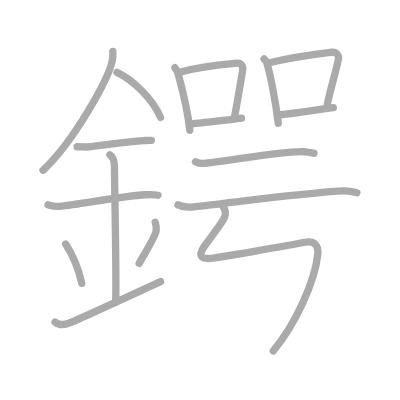
t = 0.00 s
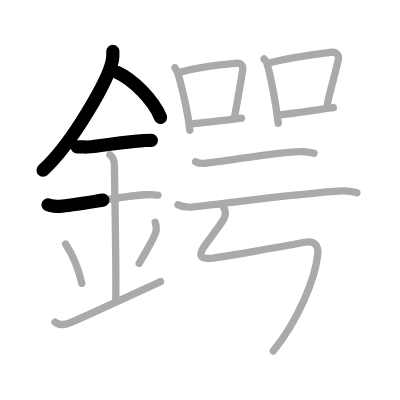
t = 3.50 s
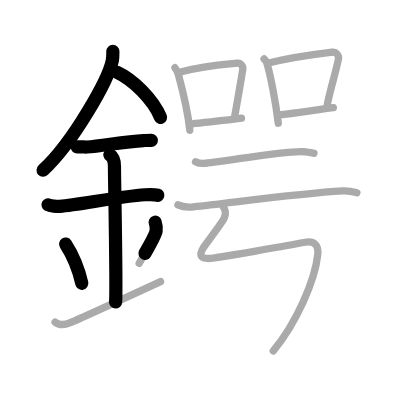
t = 6.75 s
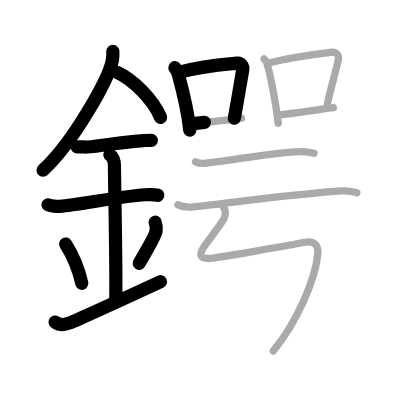
t = 10.25 s
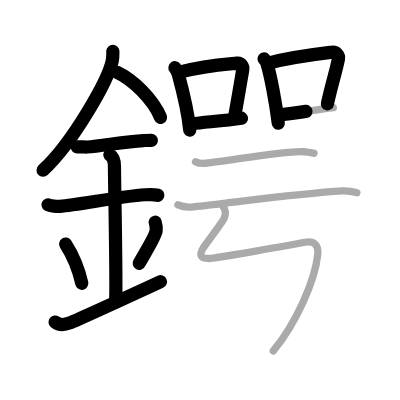
t = 13.50 s
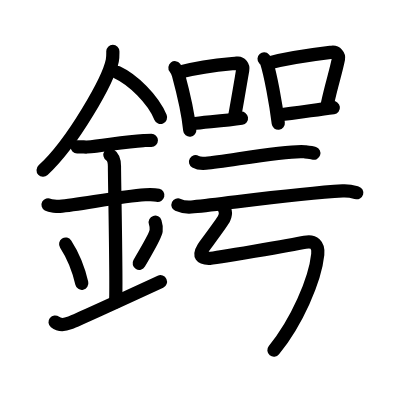
t = 17.00 s

The animated SVG that drew these frames (rendered in a browser with its animation timeline set to each time). Animation: 17 SMIL elements (animate=17); one cycle of 17.00 s.

<?xml version="1.0" standalone="no"?>
<!DOCTYPE svg PUBLIC "-//W3C//DTD SVG 1.1//EN"   "http://www.w3.org/Graphics/SVG/1.1/DTD/svg11.dtd">
<svg width="400px" height="400px"  version="1.1" xmlns="http://www.w3.org/2000/svg">
  <defs>
    <marker id="Triangle" viewBox="0 0 10 10" refX="0" refY="5" markerUnits="strokeWidth" markerWidth="3" style="stroke-opacity:0%;fill:#aaaaaa;" markerHeight="2" orient="auto">
      <path d="M 0 0 L 10 5 L 0 10 z" />
    </marker>
    
    <marker id="Arrow" viewBox="0 0 10 10" refX="5" refY="5" markerUnits="strokeWidth" markerWidth="1.8" style="stroke-opacity:0%;fill:#770000;" markerHeight="2" orient="auto">
      <path d="M 0 4 L 6 4 L 4 1 L 10 5 L 4 9 L 6 6 L 0 6 z" />
        <circle cx="5" cy="5" r="5" />
      </marker>
    
    <marker id="TriangleRed" viewBox="0 0 10 10" refX="0" refY="5" markerUnits="strokeWidth" markerWidth="3" style="stroke-opacity:0%;fill:#CC0000;" markerHeight="2" orient="auto">
      <path d="M 0 0 L 10 5 L 0 10 z" />
    </marker>
    
    <marker id="ArrowRed" viewBox="0 0 10 10" refX="5" refY="5" markerUnits="strokeWidth" markerWidth="1.8" style="stroke-opacity:0%;fill:#CC0000;" markerHeight="2" orient="auto">
      <path d="M 0 4 L 6 4 L 4 1 L 10 5 L 4 9 L 6 6 L 0 6 z" />
        <circle cx="5" cy="5" r="5" />
      </marker>
    
  </defs>
  
  <path style="fill:#ffffff; fill-opacity:100%; fill-rule:evenodd; stroke-width:0;" d="M 0 0 L 400px 0 L 400px 400px L 0 400px L 0 0" />

  <g transform="scale(3.6697247706422 3.6697247706422)">
<path style="fill:none; fill-opacity:0%; fill-rule:evenodd; stroke:#aaaaaa; stroke-opacity:100%; stroke-width: 1.5pt; stroke-linejoin:round; stroke-linecap:round;" d="M30.75 13.99c0 0.82 0.05 1.48-0.14 2.47c-1.01 5.14-10.64 22.31-18.88 29.92"></path>
<path style="fill:none; fill-opacity:0%; fill-rule:evenodd; stroke:#aaaaaa; stroke-opacity:100%; stroke-width: 1.5pt; stroke-linejoin:round; stroke-linecap:round;" d="M31.89 19.71c4.29 1.99 9.77 7.28 11.86 12.29"></path>
<path style="fill:none; fill-opacity:0%; fill-rule:evenodd; stroke:#aaaaaa; stroke-opacity:100%; stroke-width: 1.5pt; stroke-linejoin:round; stroke-linecap:round;" d="M21 40c1.5 0 2.18 0.09 2.67 0.06C28 39.74 34 38.53 39.1 38.3c0.74-0.03 0.9-0.05 2.15-0.05"></path>
<path style="fill:none; fill-opacity:0%; fill-rule:evenodd; stroke:#aaaaaa; stroke-opacity:100%; stroke-width: 1.5pt; stroke-linejoin:round; stroke-linecap:round;" d="M13.09 55.81c0.59 0.33 2.56 0.48 3.17 0.43c5.49-0.49 16.49-2.74 23.28-3.17c0.75-0.05 2.38-0.13 3.49 0.15"></path>
<path style="fill:none; fill-opacity:0%; fill-rule:evenodd; stroke:#aaaaaa; stroke-opacity:100%; stroke-width: 1.5pt; stroke-linejoin:round; stroke-linecap:round;" d="M29.95 42.19c1.24 0.78 1.24 2.52 1.24 3.14c0 4.35 0.62 32.63 0.31 36.98"></path>
<path style="fill:none; fill-opacity:0%; fill-rule:evenodd; stroke:#aaaaaa; stroke-opacity:100%; stroke-width: 1.5pt; stroke-linejoin:round; stroke-linecap:round;" d="M17.89 66.51c2.6 4.01 3.87 8.35 4.4 10.69"></path>
<path style="fill:none; fill-opacity:0%; fill-rule:evenodd; stroke:#aaaaaa; stroke-opacity:100%; stroke-width: 1.5pt; stroke-linejoin:round; stroke-linecap:round;" d="M42.29 60.55c0.23 0.71 0.35 1.75 0.26 2.35c-0.23 1.54-2.05 4.36-4.63 8.88"></path>
<path style="fill:none; fill-opacity:0%; fill-rule:evenodd; stroke:#aaaaaa; stroke-opacity:100%; stroke-width: 1.5pt; stroke-linejoin:round; stroke-linecap:round;" d="M15 87.75c1.25 1 2.92 0.68 4 0.25c1.25-0.5 11.75-5.25 24.75-11.25"></path>
<path style="fill:none; fill-opacity:0%; fill-rule:evenodd; stroke:#aaaaaa; stroke-opacity:100%; stroke-width: 1.5pt; stroke-linejoin:round; stroke-linecap:round;" d="M47.67 18.45c0.25 0.32 0.84 1.54 0.95 1.94c0.86 3.17 2.51 9.41 3.1 15.1"></path>
<path style="fill:none; fill-opacity:0%; fill-rule:evenodd; stroke:#aaaaaa; stroke-opacity:100%; stroke-width: 1.5pt; stroke-linejoin:round; stroke-linecap:round;" d="M49.22 19.6c7.03-1.85 14.15-2.22 15.38-2.4c1.07-0.15 1.71 0.9 1.55 1.8c-0.63 3.7-1.37 8.17-2.31 13.29"></path>
<path style="fill:none; fill-opacity:0%; fill-rule:evenodd; stroke:#aaaaaa; stroke-opacity:100%; stroke-width: 1.5pt; stroke-linejoin:round; stroke-linecap:round;" d="M52.39 33.73c3.43-0.47 8.7-0.78 13.41-1.51"></path>
<path style="fill:none; fill-opacity:0%; fill-rule:evenodd; stroke:#aaaaaa; stroke-opacity:100%; stroke-width: 1.5pt; stroke-linejoin:round; stroke-linecap:round;" d="M71.96 16.06c0.29 0.32 0.59 0.59 0.71 0.99c1 3.17 2.47 10.83 3.16 16.53"></path>
<path style="fill:none; fill-opacity:0%; fill-rule:evenodd; stroke:#aaaaaa; stroke-opacity:100%; stroke-width: 1.5pt; stroke-linejoin:round; stroke-linecap:round;" d="M73.16 17.18c6.95-1.73 13.87-2.53 17.26-2.94c1.24-0.15 1.99 0.9 1.81 1.8c-0.74 3.7-1.94 7.22-3.03 12.34"></path>
<path style="fill:none; fill-opacity:0%; fill-rule:evenodd; stroke:#aaaaaa; stroke-opacity:100%; stroke-width: 1.5pt; stroke-linejoin:round; stroke-linecap:round;" d="M75.97 31.34c3.99-0.47 9.38-1.28 14.86-2.01"></path>
<path style="fill:none; fill-opacity:0%; fill-rule:evenodd; stroke:#aaaaaa; stroke-opacity:100%; stroke-width: 1.5pt; stroke-linejoin:round; stroke-linecap:round;" d="M53.28 44.07c0.73 0.42 2.06 0.49 2.8 0.42c6.16-0.6 22.41-3.64 26.92-3.14c1.21 0.13 1.95 0.2 2.55 0.41"></path>
<path style="fill:none; fill-opacity:0%; fill-rule:evenodd; stroke:#aaaaaa; stroke-opacity:100%; stroke-width: 1.5pt; stroke-linejoin:round; stroke-linecap:round;" d="M48.5 55.83c1.11 0.52 3.14 0.64 4.25 0.52c11.08-1.19 28.45-3.62 40.62-4.33c1.84-0.11 2.95 0.25 3.88 0.51"></path>
<path style="fill:none; fill-opacity:0%; fill-rule:evenodd; stroke:#aaaaaa; stroke-opacity:100%; stroke-width: 1.5pt; stroke-linejoin:round; stroke-linecap:round;" d="M60.45 55.66c0.91 1.43 1.34 2.34 0.62 3.85c-0.57 1.21-5.25 7.34-5.62 7.93c-1.47 2.36-0.5 2.97 1.44 2.99c1.22 0.02 23.1-3.76 26.22-4.41c2.43-0.51 3.74 0.71 3.48 3.28c-0.73 7.11-5.84 18.7-12.12 26.31c-3"></path>

<path style="fill:none; fill-opacity:0%; fill-rule:evenodd; stroke:#000000; stroke-opacity:100%; stroke-width: 2.7pt; stroke-linejoin:round; stroke-linecap:round;" d="M30.75 13.99c0 0.82 0.05 1.48-0.14 2.47c-1.01 5.14-10.64 22.31-18.88 29.92" pathLength="100" stroke-dashoffset="100" stroke-dasharray="100 105"><animate id="dashAnim1" attributeName="stroke-dashoffset" from="100" to="0" dur="1s" calcMode="linear" fill="freeze"/></path>
<path style="fill:none; fill-opacity:0%; fill-rule:evenodd; stroke:#000000; stroke-opacity:100%; stroke-width: 2.7pt; stroke-linejoin:round; stroke-linecap:round;" d="M31.89 19.71c4.29 1.99 9.77 7.28 11.86 12.29" pathLength="100" stroke-dashoffset="100" stroke-dasharray="100 105"><animate id="dashAnim2" attributeName="stroke-dashoffset" from="100" to="0" dur="1s" calcMode="linear" begin="dashAnim1.end" fill="freeze"/></path>
<path style="fill:none; fill-opacity:0%; fill-rule:evenodd; stroke:#000000; stroke-opacity:100%; stroke-width: 2.7pt; stroke-linejoin:round; stroke-linecap:round;" d="M21 40c1.5 0 2.18 0.09 2.67 0.06C28 39.74 34 38.53 39.1 38.3c0.74-0.03 0.9-0.05 2.15-0.05" pathLength="100" stroke-dashoffset="100" stroke-dasharray="100 105"><animate id="dashAnim3" attributeName="stroke-dashoffset" from="100" to="0" dur="1s" calcMode="linear" begin="dashAnim2.end" fill="freeze"/></path>
<path style="fill:none; fill-opacity:0%; fill-rule:evenodd; stroke:#000000; stroke-opacity:100%; stroke-width: 2.7pt; stroke-linejoin:round; stroke-linecap:round;" d="M13.09 55.81c0.59 0.33 2.56 0.48 3.17 0.43c5.49-0.49 16.49-2.74 23.28-3.17c0.75-0.05 2.38-0.13 3.49 0.15" pathLength="100" stroke-dashoffset="100" stroke-dasharray="100 105"><animate id="dashAnim4" attributeName="stroke-dashoffset" from="100" to="0" dur="1s" calcMode="linear" begin="dashAnim3.end" fill="freeze"/></path>
<path style="fill:none; fill-opacity:0%; fill-rule:evenodd; stroke:#000000; stroke-opacity:100%; stroke-width: 2.7pt; stroke-linejoin:round; stroke-linecap:round;" d="M29.95 42.19c1.24 0.78 1.24 2.52 1.24 3.14c0 4.35 0.62 32.63 0.31 36.98" pathLength="100" stroke-dashoffset="100" stroke-dasharray="100 105"><animate id="dashAnim5" attributeName="stroke-dashoffset" from="100" to="0" dur="1s" calcMode="linear" begin="dashAnim4.end" fill="freeze"/></path>
<path style="fill:none; fill-opacity:0%; fill-rule:evenodd; stroke:#000000; stroke-opacity:100%; stroke-width: 2.7pt; stroke-linejoin:round; stroke-linecap:round;" d="M17.89 66.51c2.6 4.01 3.87 8.35 4.4 10.69" pathLength="100" stroke-dashoffset="100" stroke-dasharray="100 105"><animate id="dashAnim6" attributeName="stroke-dashoffset" from="100" to="0" dur="1s" calcMode="linear" begin="dashAnim5.end" fill="freeze"/></path>
<path style="fill:none; fill-opacity:0%; fill-rule:evenodd; stroke:#000000; stroke-opacity:100%; stroke-width: 2.7pt; stroke-linejoin:round; stroke-linecap:round;" d="M42.29 60.55c0.23 0.71 0.35 1.75 0.26 2.35c-0.23 1.54-2.05 4.36-4.63 8.88" pathLength="100" stroke-dashoffset="100" stroke-dasharray="100 105"><animate id="dashAnim7" attributeName="stroke-dashoffset" from="100" to="0" dur="1s" calcMode="linear" begin="dashAnim6.end" fill="freeze"/></path>
<path style="fill:none; fill-opacity:0%; fill-rule:evenodd; stroke:#000000; stroke-opacity:100%; stroke-width: 2.7pt; stroke-linejoin:round; stroke-linecap:round;" d="M15 87.75c1.25 1 2.92 0.68 4 0.25c1.25-0.5 11.75-5.25 24.75-11.25" pathLength="100" stroke-dashoffset="100" stroke-dasharray="100 105"><animate id="dashAnim8" attributeName="stroke-dashoffset" from="100" to="0" dur="1s" calcMode="linear" begin="dashAnim7.end" fill="freeze"/></path>
<path style="fill:none; fill-opacity:0%; fill-rule:evenodd; stroke:#000000; stroke-opacity:100%; stroke-width: 2.7pt; stroke-linejoin:round; stroke-linecap:round;" d="M47.67 18.45c0.25 0.32 0.84 1.54 0.95 1.94c0.86 3.17 2.51 9.41 3.1 15.1" pathLength="100" stroke-dashoffset="100" stroke-dasharray="100 105"><animate id="dashAnim9" attributeName="stroke-dashoffset" from="100" to="0" dur="1s" calcMode="linear" begin="dashAnim8.end" fill="freeze"/></path>
<path style="fill:none; fill-opacity:0%; fill-rule:evenodd; stroke:#000000; stroke-opacity:100%; stroke-width: 2.7pt; stroke-linejoin:round; stroke-linecap:round;" d="M49.22 19.6c7.03-1.85 14.15-2.22 15.38-2.4c1.07-0.15 1.71 0.9 1.55 1.8c-0.63 3.7-1.37 8.17-2.31 13.29" pathLength="100" stroke-dashoffset="100" stroke-dasharray="100 105"><animate id="dashAnim10" attributeName="stroke-dashoffset" from="100" to="0" dur="1s" calcMode="linear" begin="dashAnim9.end" fill="freeze"/></path>
<path style="fill:none; fill-opacity:0%; fill-rule:evenodd; stroke:#000000; stroke-opacity:100%; stroke-width: 2.7pt; stroke-linejoin:round; stroke-linecap:round;" d="M52.39 33.73c3.43-0.47 8.7-0.78 13.41-1.51" pathLength="100" stroke-dashoffset="100" stroke-dasharray="100 105"><animate id="dashAnim11" attributeName="stroke-dashoffset" from="100" to="0" dur="1s" calcMode="linear" begin="dashAnim10.end" fill="freeze"/></path>
<path style="fill:none; fill-opacity:0%; fill-rule:evenodd; stroke:#000000; stroke-opacity:100%; stroke-width: 2.7pt; stroke-linejoin:round; stroke-linecap:round;" d="M71.96 16.06c0.29 0.32 0.59 0.59 0.71 0.99c1 3.17 2.47 10.83 3.16 16.53" pathLength="100" stroke-dashoffset="100" stroke-dasharray="100 105"><animate id="dashAnim12" attributeName="stroke-dashoffset" from="100" to="0" dur="1s" calcMode="linear" begin="dashAnim11.end" fill="freeze"/></path>
<path style="fill:none; fill-opacity:0%; fill-rule:evenodd; stroke:#000000; stroke-opacity:100%; stroke-width: 2.7pt; stroke-linejoin:round; stroke-linecap:round;" d="M73.16 17.18c6.95-1.73 13.87-2.53 17.26-2.94c1.24-0.15 1.99 0.9 1.81 1.8c-0.74 3.7-1.94 7.22-3.03 12.34" pathLength="100" stroke-dashoffset="100" stroke-dasharray="100 105"><animate id="dashAnim13" attributeName="stroke-dashoffset" from="100" to="0" dur="1s" calcMode="linear" begin="dashAnim12.end" fill="freeze"/></path>
<path style="fill:none; fill-opacity:0%; fill-rule:evenodd; stroke:#000000; stroke-opacity:100%; stroke-width: 2.7pt; stroke-linejoin:round; stroke-linecap:round;" d="M75.97 31.34c3.99-0.47 9.38-1.28 14.86-2.01" pathLength="100" stroke-dashoffset="100" stroke-dasharray="100 105"><animate id="dashAnim14" attributeName="stroke-dashoffset" from="100" to="0" dur="1s" calcMode="linear" begin="dashAnim13.end" fill="freeze"/></path>
<path style="fill:none; fill-opacity:0%; fill-rule:evenodd; stroke:#000000; stroke-opacity:100%; stroke-width: 2.7pt; stroke-linejoin:round; stroke-linecap:round;" d="M53.28 44.07c0.73 0.42 2.06 0.49 2.8 0.42c6.16-0.6 22.41-3.64 26.92-3.14c1.21 0.13 1.95 0.2 2.55 0.41" pathLength="100" stroke-dashoffset="100" stroke-dasharray="100 105"><animate id="dashAnim15" attributeName="stroke-dashoffset" from="100" to="0" dur="1s" calcMode="linear" begin="dashAnim14.end" fill="freeze"/></path>
<path style="fill:none; fill-opacity:0%; fill-rule:evenodd; stroke:#000000; stroke-opacity:100%; stroke-width: 2.7pt; stroke-linejoin:round; stroke-linecap:round;" d="M48.5 55.83c1.11 0.52 3.14 0.64 4.25 0.52c11.08-1.19 28.45-3.62 40.62-4.33c1.84-0.11 2.95 0.25 3.88 0.51" pathLength="100" stroke-dashoffset="100" stroke-dasharray="100 105"><animate id="dashAnim16" attributeName="stroke-dashoffset" from="100" to="0" dur="1s" calcMode="linear" begin="dashAnim15.end" fill="freeze"/></path>
<path style="fill:none; fill-opacity:0%; fill-rule:evenodd; stroke:#000000; stroke-opacity:100%; stroke-width: 2.7pt; stroke-linejoin:round; stroke-linecap:round;" d="M60.45 55.66c0.91 1.43 1.34 2.34 0.62 3.85c-0.57 1.21-5.25 7.34-5.62 7.93c-1.47 2.36-0.5 2.97 1.44 2.99c1.22 0.02 23.1-3.76 26.22-4.41c2.43-0.51 3.74 0.71 3.48 3.28c-0.73 7.11-5.84 18.7-12.12 26.31c-3" pathLength="100" stroke-dashoffset="100" stroke-dasharray="100 105"><animate id="dashAnim17" attributeName="stroke-dashoffset" from="100" to="0" dur="1s" calcMode="linear" begin="dashAnim16.end" fill="freeze"/></path>

</g>

</svg>  
          
